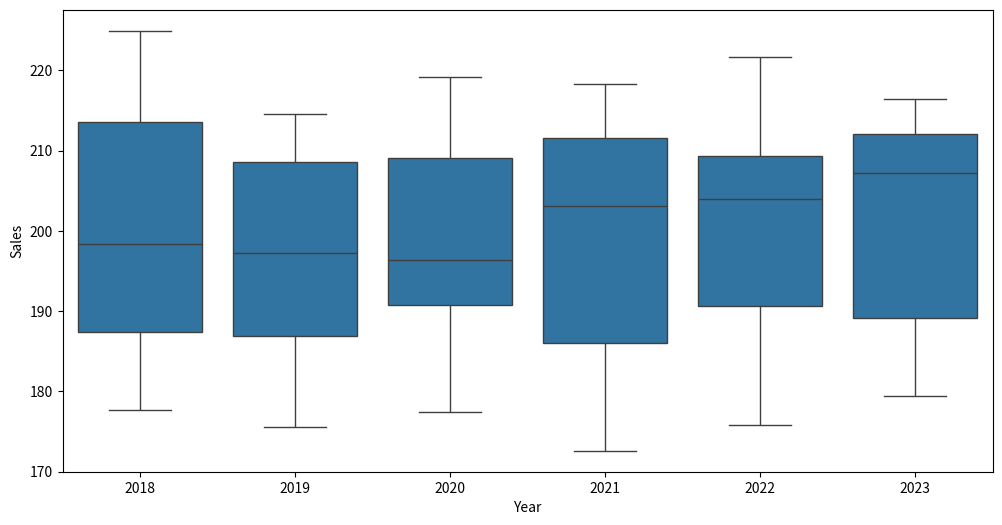

Generate this figure with matplotlib:
# Import libraries
import pandas as pd
import numpy as np
import matplotlib.pyplot as plt
import seaborn as sns

# Generate date range
date_rng = pd.date_range(
	start='2018-01-01', 
	end='2023-12-31', 
	freq='ME'
)

# Simulate sales data with seasonality and noise
np.random.seed(42)
sales = 200 + \
    20 * np.sin(2 * np.pi * date_rng.month / 12) + \
        np.random.normal(0, 5, len(date_rng))

# Create DataFrame
df = pd.DataFrame(
	{
		'Date': date_rng, 
		'Sales': sales
	}
)
df.set_index('Date', inplace=True)

df['Month'] = df.index.month
df['Year'] = df.index.year
plt.figure(figsize=(12, 6))
# sns.lineplot(data=df, x=df.index, y=df['Sales'])
# sns.boxplot(x='Month', y='Sales', data=df)
sns.boxplot(x='Year', y='Sales', data=df)
plt.show()
